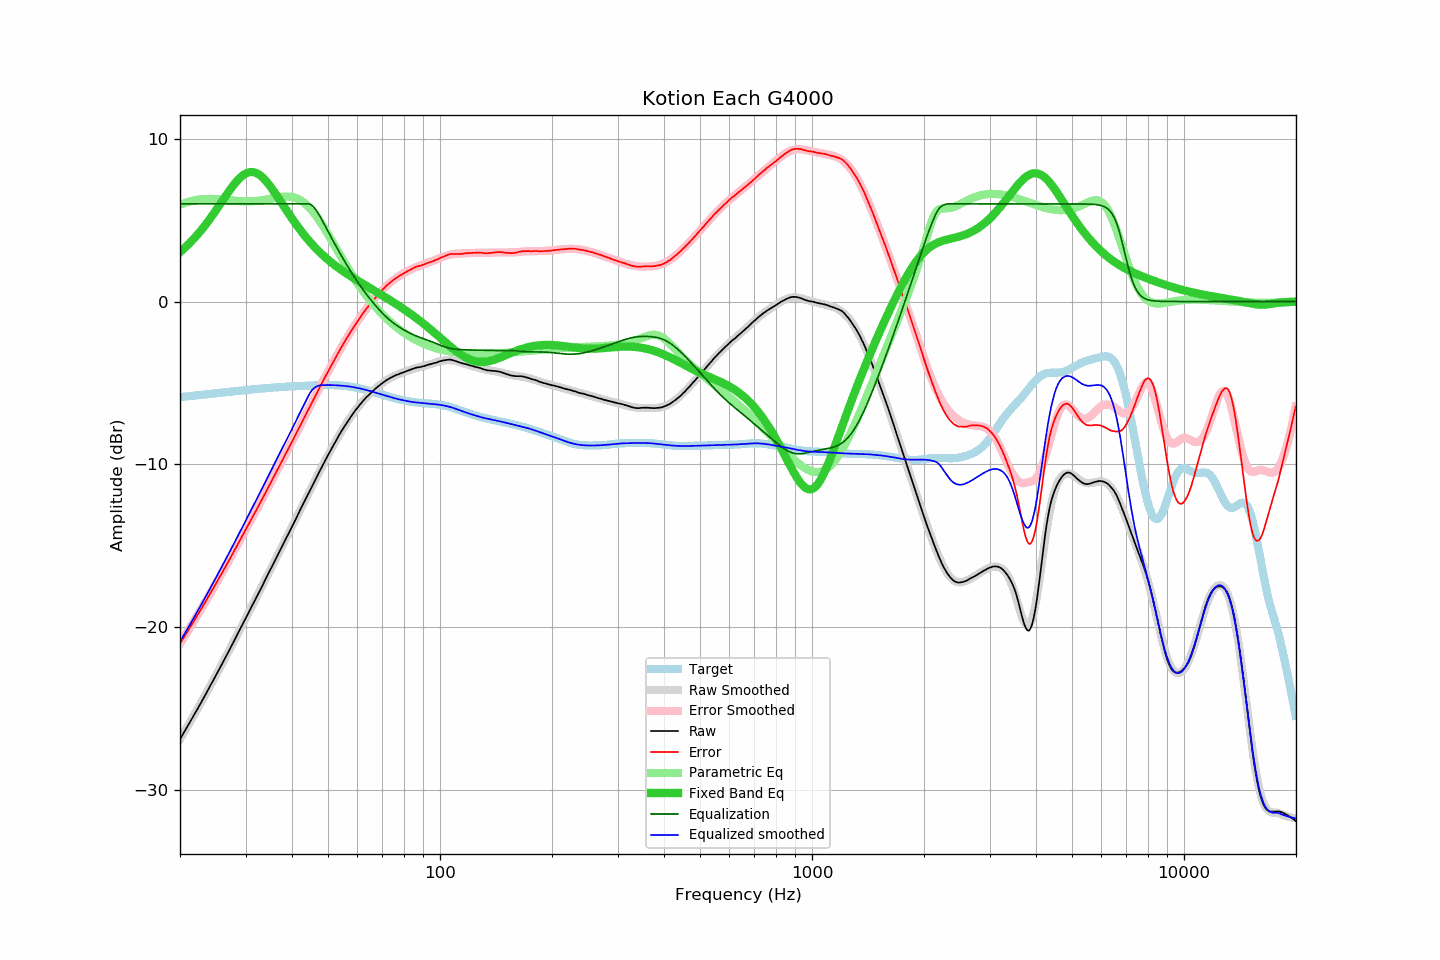

Values plotted in this chart, from the file beside it:
frequency, raw, error, smoothed, error_smoothed, equalization, parametric_eq, equalized_raw, equalized_smoothed, target
20.00, -26.91, -21.03, -26.90, -21.02, 6.00, 3.04, -20.91, -20.90, -5.88
20.20, -26.74, -20.87, -26.73, -20.87, 6.00, 3.12, -20.74, -20.73, -5.87
20.40, -26.57, -20.71, -26.57, -20.71, 6.00, 3.21, -20.57, -20.57, -5.86
20.61, -26.40, -20.55, -26.40, -20.55, 6.00, 3.30, -20.40, -20.40, -5.85
20.81, -26.23, -20.39, -26.23, -20.39, 6.00, 3.39, -20.23, -20.23, -5.84
21.02, -26.06, -20.23, -26.06, -20.23, 6.00, 3.49, -20.06, -20.06, -5.83
21.23, -25.89, -20.07, -25.89, -20.07, 6.00, 3.59, -19.89, -19.89, -5.82
21.44, -25.71, -19.91, -25.72, -19.91, 6.00, 3.69, -19.71, -19.72, -5.81
21.66, -25.55, -19.75, -25.55, -19.75, 6.00, 3.79, -19.55, -19.55, -5.80
21.87, -25.37, -19.59, -25.37, -19.59, 6.00, 3.90, -19.37, -19.37, -5.79
22.09, -25.20, -19.43, -25.20, -19.42, 6.00, 4.01, -19.20, -19.20, -5.77
22.31, -25.02, -19.26, -25.02, -19.26, 6.00, 4.12, -19.02, -19.02, -5.76
22.54, -24.85, -19.10, -24.85, -19.10, 6.00, 4.24, -18.85, -18.85, -5.75
22.76, -24.67, -18.92, -24.67, -18.93, 6.00, 4.36, -18.67, -18.67, -5.74
22.99, -24.50, -18.77, -24.49, -18.76, 6.00, 4.48, -18.50, -18.49, -5.73
23.22, -24.32, -18.60, -24.32, -18.60, 6.00, 4.61, -18.32, -18.32, -5.72
23.45, -24.14, -18.43, -24.14, -18.43, 6.00, 4.73, -18.14, -18.14, -5.71
23.69, -23.96, -18.26, -23.96, -18.26, 6.00, 4.86, -17.96, -17.96, -5.70
23.92, -23.77, -18.09, -23.77, -18.09, 6.00, 5.00, -17.77, -17.77, -5.68
24.16, -23.60, -17.92, -23.59, -17.92, 6.00, 5.13, -17.60, -17.59, -5.67
24.40, -23.40, -17.74, -23.41, -17.75, 6.00, 5.27, -17.40, -17.41, -5.66
24.65, -23.23, -17.58, -23.23, -17.57, 6.00, 5.41, -17.23, -17.23, -5.65
24.89, -23.04, -17.40, -23.04, -17.40, 6.00, 5.55, -17.04, -17.04, -5.64
25.14, -22.85, -17.22, -22.86, -17.23, 6.00, 5.70, -16.85, -16.86, -5.63
25.39, -22.67, -17.05, -22.68, -17.05, 6.00, 5.84, -16.67, -16.68, -5.62
25.65, -22.49, -16.88, -22.49, -16.88, 6.00, 5.99, -16.49, -16.49, -5.61
25.91, -22.31, -16.71, -22.30, -16.70, 6.00, 6.13, -16.31, -16.30, -5.60
26.16, -22.11, -16.52, -22.12, -16.53, 6.00, 6.28, -16.11, -16.12, -5.59
26.43, -21.93, -16.35, -21.93, -16.35, 6.00, 6.42, -15.93, -15.93, -5.58
26.69, -21.75, -16.18, -21.74, -16.17, 6.00, 6.57, -15.75, -15.74, -5.57
26.96, -21.56, -16.00, -21.55, -15.99, 6.00, 6.71, -15.56, -15.55, -5.56
27.23, -21.37, -15.82, -21.36, -15.82, 6.00, 6.85, -15.37, -15.36, -5.55
27.50, -21.18, -15.64, -21.18, -15.64, 6.00, 6.99, -15.18, -15.18, -5.54
27.77, -20.98, -15.46, -20.99, -15.46, 6.00, 7.12, -14.98, -14.99, -5.53
28.05, -20.79, -15.27, -20.79, -15.28, 6.00, 7.24, -14.79, -14.79, -5.52
28.33, -20.60, -15.09, -20.60, -15.09, 6.00, 7.36, -14.60, -14.60, -5.51
28.62, -20.41, -14.91, -20.41, -14.91, 6.00, 7.47, -14.41, -14.41, -5.50
28.90, -20.22, -14.73, -20.22, -14.73, 6.00, 7.57, -14.22, -14.22, -5.49
29.19, -20.03, -14.55, -20.02, -14.55, 6.00, 7.66, -14.03, -14.02, -5.48
29.48, -19.84, -14.37, -19.83, -14.37, 6.00, 7.74, -13.84, -13.83, -5.46
29.78, -19.65, -14.19, -19.64, -14.18, 6.00, 7.81, -13.65, -13.64, -5.45
30.08, -19.45, -14.01, -19.45, -14.00, 6.00, 7.87, -13.45, -13.45, -5.44
30.38, -19.25, -13.82, -19.25, -13.82, 6.00, 7.91, -13.25, -13.25, -5.43
30.68, -19.06, -13.63, -19.06, -13.64, 6.00, 7.94, -13.06, -13.06, -5.42
30.99, -18.86, -13.45, -18.87, -13.45, 6.00, 7.96, -12.86, -12.87, -5.41
31.30, -18.67, -13.27, -18.68, -13.27, 6.00, 7.96, -12.67, -12.68, -5.40
31.61, -18.48, -13.08, -18.48, -13.09, 6.00, 7.94, -12.48, -12.48, -5.39
31.93, -18.29, -12.91, -18.29, -12.90, 6.00, 7.91, -12.29, -12.29, -5.38
32.24, -18.09, -12.72, -18.09, -12.72, 6.00, 7.87, -12.09, -12.09, -5.37
32.57, -17.91, -12.54, -17.90, -12.53, 6.00, 7.81, -11.91, -11.90, -5.36
32.89, -17.71, -12.35, -17.70, -12.35, 6.00, 7.74, -11.71, -11.70, -5.36
33.22, -17.52, -12.17, -17.51, -12.16, 6.00, 7.66, -11.52, -11.51, -5.35
33.55, -17.31, -11.98, -17.31, -11.97, 6.00, 7.57, -11.31, -11.31, -5.34
33.89, -17.12, -11.79, -17.12, -11.78, 6.00, 7.46, -11.12, -11.12, -5.33
34.23, -16.92, -11.60, -16.92, -11.60, 6.00, 7.35, -10.92, -10.92, -5.32
34.57, -16.72, -11.40, -16.72, -11.41, 6.00, 7.23, -10.72, -10.72, -5.31
34.92, -16.53, -11.22, -16.53, -11.22, 6.00, 7.10, -10.53, -10.53, -5.31
35.27, -16.33, -11.03, -16.33, -11.03, 6.00, 6.97, -10.33, -10.33, -5.30
35.62, -16.13, -10.84, -16.13, -10.84, 6.00, 6.83, -10.13, -10.13, -5.29
35.97, -15.92, -10.64, -15.93, -10.65, 6.00, 6.69, -9.92, -9.93, -5.28
... 635 more rows
